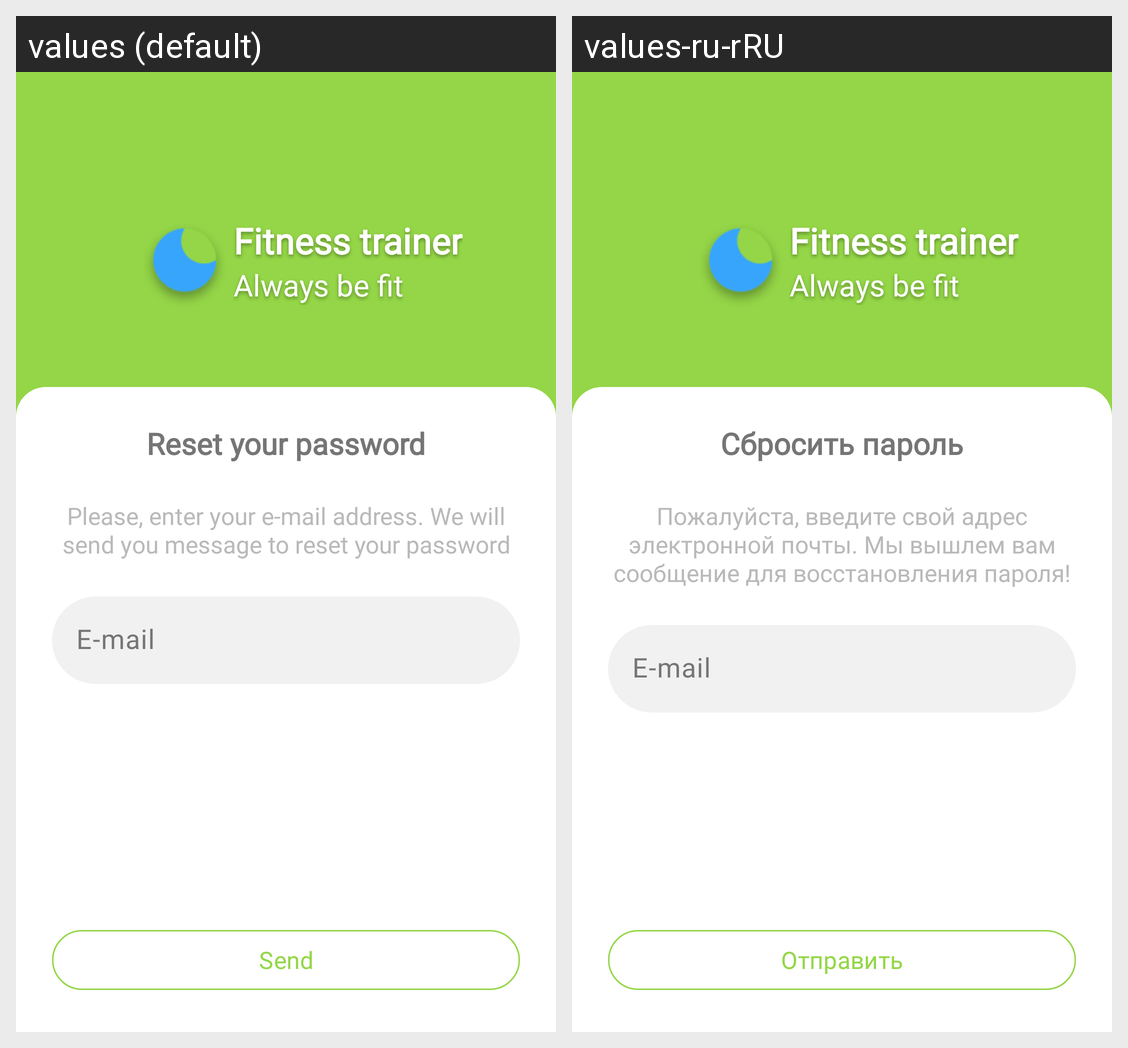

This grid shows one Android layout under two languages. Give, for every string resource on the screen, its name, the default text and each shown locale's text.
Android screen res/layout/fragment_reset.xml rendered under 2 locales, left to right: values (default), values-ru-rRU. Device: Nexus 5 (rendered at 1080×1920; each locale shown at half size, 540×960, under a caption strip naming it); theme Theme.TestProject.
Strings drawn on this screen, with the default value and each locale's value (text and hints the layout hard-codes, and strings that could not be matched under every locale, appear in the picture but are not listed):

app_name
  values: Fitness trainer
  values-ru-rRU: Fitness trainer

always_pay
  values: Always be fit
  values-ru-rRU: Always be fit

reset_your_
  values: Reset your password
  values-ru-rRU: Сбросить пароль

please_ente
  values: Please, enter your e-mail address. We will send you message to reset your password
  values-ru-rRU: Пожалуйста, введите свой адрес электронной почты. Мы вышлем вам сообщение для восстановления пароля!

email
  values: E-mail
  values-ru-rRU: E-mail

send
  values: Send
  values-ru-rRU: Отправить
